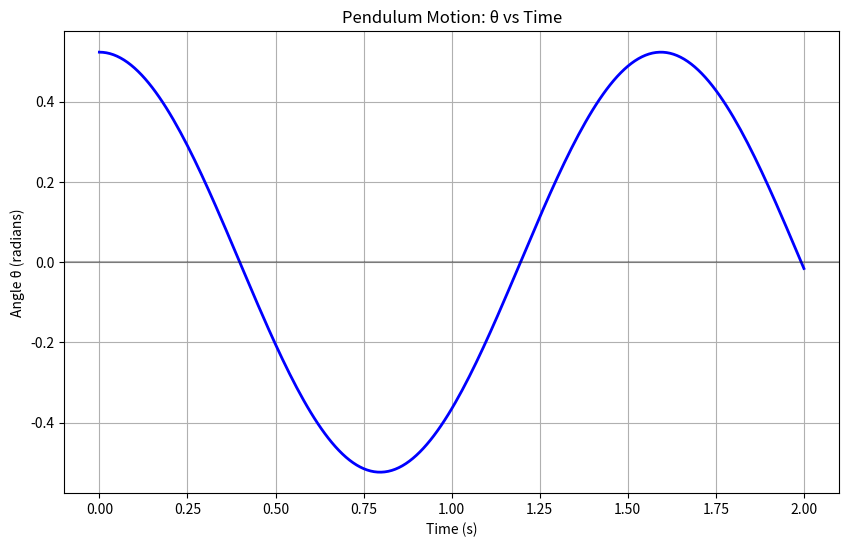

Source code (Python):
import numpy as np
import matplotlib.pyplot as plt

# Parameters
L = 2.0  # Length of pendulum in feet
g = 32.17  # Acceleration due to gravity in ft/s^2

# Initial conditions
theta_0 = np.pi/6  # Initial angle (radians)
omega_0 = 0.0  # Initial angular velocity (radians/s)

# Time parameters
t_0 = 0
t_f = 2
dt = 0.01
n_steps = int((t_f - t_0) / dt) + 1

# Define the system of first-order ODEs
def pendulum_system(t, y):
    """
    y[0] = θ (angle)
    y[1] = ω (angular velocity)
    """
    theta, omega = y
    dtheta_dt = omega
    domega_dt = -(g/L) * np.sin(theta)
    return np.array([dtheta_dt, domega_dt])

# RK4 method for system of ODEs
def rk4_step(f, t, y, dt):
    k1 = f(t, y)
    k2 = f(t + 0.5*dt, y + 0.5*dt*k1)
    k3 = f(t + 0.5*dt, y + 0.5*dt*k2)
    k4 = f(t + dt, y + dt*k3)
    return y + (dt/6)*(k1 + 2*k2 + 2*k3 + k4)

# Arrays to store results
t_values = np.linspace(t_0, t_f, n_steps)
theta_values = np.zeros(n_steps)
omega_values = np.zeros(n_steps)

# Initial state
y = np.array([theta_0, omega_0])

# Solve using RK4
for i in range(n_steps):
    t = t_0 + i*dt
    theta_values[i] = y[0]
    omega_values[i] = y[1]
    if i < n_steps - 1:  # Don't step beyond the final time
        y = rk4_step(pendulum_system, t, y, dt)

# Print the results in a table
print(f"{'t (s)':^10}{'θ (rad)':^15}{'θ (deg)':^15}")
print("-" * 40)
for i in range(n_steps):
    print(f"{t_values[i]:10.2f}{theta_values[i]:15.6f}{np.degrees(theta_values[i]):15.6f}")

# Plot the results
plt.figure(figsize=(10, 6))
plt.plot(t_values, theta_values, 'b-', linewidth=2)
plt.xlabel('Time (s)')
plt.ylabel('Angle θ (radians)')
plt.title('Pendulum Motion: θ vs Time')
plt.grid(True)
plt.axhline(y=0, color='k', linestyle='-', alpha=0.3)
plt.show()